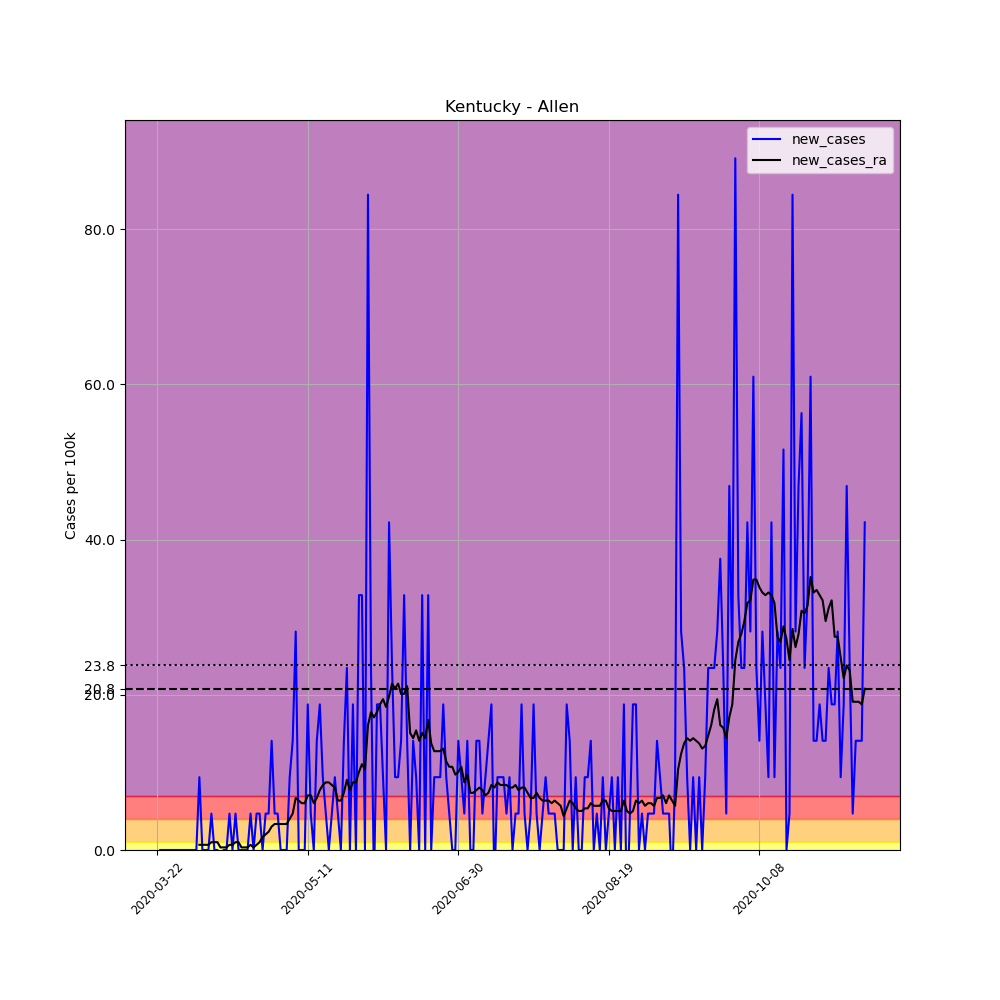

The table this chart was drawn from, first rows:
, date, county, state, fips, cases, deaths, COUNTY, STNAME, CTYNAME, POPESTIMATE2019, per_100k, new_cases, new_cases_ra
254324, 2020-03-22, Allen, Kentucky, 21003, 1, 0, 3, Kentucky, Allen, 21315, 4.692, , 
254325, 2020-03-23, Allen, Kentucky, 21003, 1, 0, 3, Kentucky, Allen, 21315, 4.692, 0.0, 
254326, 2020-03-24, Allen, Kentucky, 21003, 1, 0, 3, Kentucky, Allen, 21315, 4.692, 0.0, 
254327, 2020-03-25, Allen, Kentucky, 21003, 1, 0, 3, Kentucky, Allen, 21315, 4.692, 0.0, 
254328, 2020-03-26, Allen, Kentucky, 21003, 1, 0, 3, Kentucky, Allen, 21315, 4.692, 0.0, 
254329, 2020-03-27, Allen, Kentucky, 21003, 1, 0, 3, Kentucky, Allen, 21315, 4.692, 0.0, 
254330, 2020-03-28, Allen, Kentucky, 21003, 1, 0, 3, Kentucky, Allen, 21315, 4.692, 0.0, 
254331, 2020-03-29, Allen, Kentucky, 21003, 1, 0, 3, Kentucky, Allen, 21315, 4.692, 0.0, 
254332, 2020-03-30, Allen, Kentucky, 21003, 1, 0, 3, Kentucky, Allen, 21315, 4.692, 0.0, 
254333, 2020-03-31, Allen, Kentucky, 21003, 1, 0, 3, Kentucky, Allen, 21315, 4.692, 0.0, 
254334, 2020-04-01, Allen, Kentucky, 21003, 1, 0, 3, Kentucky, Allen, 21315, 4.692, 0.0, 
254335, 2020-04-02, Allen, Kentucky, 21003, 1, 0, 3, Kentucky, Allen, 21315, 4.692, 0.0, 
254336, 2020-04-03, Allen, Kentucky, 21003, 1, 0, 3, Kentucky, Allen, 21315, 4.692, 0.0, 
254337, 2020-04-04, Allen, Kentucky, 21003, 1, 0, 3, Kentucky, Allen, 21315, 4.692, 0.0, 
254338, 2020-04-05, Allen, Kentucky, 21003, 3, 0, 3, Kentucky, Allen, 21315, 14.07, 9.383, 0.6702
254339, 2020-04-06, Allen, Kentucky, 21003, 3, 0, 3, Kentucky, Allen, 21315, 14.07, 0.0, 0.6702
254340, 2020-04-07, Allen, Kentucky, 21003, 3, 0, 3, Kentucky, Allen, 21315, 14.07, 0.0, 0.6702
254341, 2020-04-08, Allen, Kentucky, 21003, 3, 0, 3, Kentucky, Allen, 21315, 14.07, 0.0, 0.6702
254342, 2020-04-09, Allen, Kentucky, 21003, 4, 0, 3, Kentucky, Allen, 21315, 18.77, 4.692, 1.005
254343, 2020-04-10, Allen, Kentucky, 21003, 4, 0, 3, Kentucky, Allen, 21315, 18.77, 0.0, 1.005
254344, 2020-04-11, Allen, Kentucky, 21003, 4, 0, 3, Kentucky, Allen, 21315, 18.77, 0.0, 1.005
254345, 2020-04-12, Allen, Kentucky, 21003, 2, 0, 3, Kentucky, Allen, 21315, 9.383, -9.383, 0.3351
254346, 2020-04-13, Allen, Kentucky, 21003, 2, 0, 3, Kentucky, Allen, 21315, 9.383, 0.0, 0.3351
254347, 2020-04-14, Allen, Kentucky, 21003, 2, 0, 3, Kentucky, Allen, 21315, 9.383, 0.0, 0.3351
254348, 2020-04-15, Allen, Kentucky, 21003, 3, 0, 3, Kentucky, Allen, 21315, 14.07, 4.692, 0.6702
254349, 2020-04-16, Allen, Kentucky, 21003, 3, 0, 3, Kentucky, Allen, 21315, 14.07, 0.0, 0.6702
254350, 2020-04-17, Allen, Kentucky, 21003, 4, 0, 3, Kentucky, Allen, 21315, 18.77, 4.692, 1.005
254351, 2020-04-18, Allen, Kentucky, 21003, 4, 0, 3, Kentucky, Allen, 21315, 18.77, 0.0, 1.005
254352, 2020-04-19, Allen, Kentucky, 21003, 4, 0, 3, Kentucky, Allen, 21315, 18.77, 0.0, 0.3351
254353, 2020-04-20, Allen, Kentucky, 21003, 4, 0, 3, Kentucky, Allen, 21315, 18.77, 0.0, 0.3351
254354, 2020-04-21, Allen, Kentucky, 21003, 4, 0, 3, Kentucky, Allen, 21315, 18.77, 0.0, 0.3351
254355, 2020-04-22, Allen, Kentucky, 21003, 5, 0, 3, Kentucky, Allen, 21315, 23.46, 4.692, 0.6702
254356, 2020-04-23, Allen, Kentucky, 21003, 5, 0, 3, Kentucky, Allen, 21315, 23.46, 0.0, 0.3351
254357, 2020-04-24, Allen, Kentucky, 21003, 6, 0, 3, Kentucky, Allen, 21315, 28.15, 4.692, 0.6702
254358, 2020-04-25, Allen, Kentucky, 21003, 7, 0, 3, Kentucky, Allen, 21315, 32.84, 4.692, 1.005
254359, 2020-04-26, Allen, Kentucky, 21003, 7, 0, 3, Kentucky, Allen, 21315, 32.84, 0.0, 1.676
254360, 2020-04-27, Allen, Kentucky, 21003, 8, 0, 3, Kentucky, Allen, 21315, 37.53, 4.692, 2.011
254361, 2020-04-28, Allen, Kentucky, 21003, 9, 0, 3, Kentucky, Allen, 21315, 42.22, 4.692, 2.346
254362, 2020-04-29, Allen, Kentucky, 21003, 12, 0, 3, Kentucky, Allen, 21315, 56.3, 14.07, 3.016
254363, 2020-04-30, Allen, Kentucky, 21003, 13, 0, 3, Kentucky, Allen, 21315, 60.99, 4.692, 3.351
254364, 2020-05-01, Allen, Kentucky, 21003, 14, 0, 3, Kentucky, Allen, 21315, 65.68, 4.692, 3.351
254365, 2020-05-02, Allen, Kentucky, 21003, 14, 0, 3, Kentucky, Allen, 21315, 65.68, 0.0, 3.351
254366, 2020-05-03, Allen, Kentucky, 21003, 14, 0, 3, Kentucky, Allen, 21315, 65.68, 0.0, 3.351
254367, 2020-05-04, Allen, Kentucky, 21003, 14, 0, 3, Kentucky, Allen, 21315, 65.68, 0.0, 3.351
254368, 2020-05-05, Allen, Kentucky, 21003, 16, 0, 3, Kentucky, Allen, 21315, 75.06, 9.383, 4.021
254369, 2020-05-06, Allen, Kentucky, 21003, 19, 0, 3, Kentucky, Allen, 21315, 89.14, 14.07, 4.692
254370, 2020-05-07, Allen, Kentucky, 21003, 25, 0, 3, Kentucky, Allen, 21315, 117.3, 28.15, 6.702
254371, 2020-05-08, Allen, Kentucky, 21003, 25, 0, 3, Kentucky, Allen, 21315, 117.3, 0.0, 6.367
254372, 2020-05-09, Allen, Kentucky, 21003, 25, 0, 3, Kentucky, Allen, 21315, 117.3, 0.0, 6.032
254373, 2020-05-10, Allen, Kentucky, 21003, 25, 0, 3, Kentucky, Allen, 21315, 117.3, 0.0, 6.032
254374, 2020-05-11, Allen, Kentucky, 21003, 29, 1, 3, Kentucky, Allen, 21315, 136.1, 18.77, 7.037
254375, 2020-05-12, Allen, Kentucky, 21003, 30, 1, 3, Kentucky, Allen, 21315, 140.7, 4.692, 7.037
254376, 2020-05-13, Allen, Kentucky, 21003, 30, 1, 3, Kentucky, Allen, 21315, 140.7, 0.0, 6.032
254377, 2020-05-14, Allen, Kentucky, 21003, 33, 1, 3, Kentucky, Allen, 21315, 154.8, 14.07, 6.702
254378, 2020-05-15, Allen, Kentucky, 21003, 37, 1, 3, Kentucky, Allen, 21315, 173.6, 18.77, 7.708
254379, 2020-05-16, Allen, Kentucky, 21003, 39, 2, 3, Kentucky, Allen, 21315, 183, 9.383, 8.378
254380, 2020-05-17, Allen, Kentucky, 21003, 40, 2, 3, Kentucky, Allen, 21315, 187.7, 4.692, 8.713
254381, 2020-05-18, Allen, Kentucky, 21003, 40, 2, 3, Kentucky, Allen, 21315, 187.7, 0.0, 8.713
254382, 2020-05-19, Allen, Kentucky, 21003, 41, 2, 3, Kentucky, Allen, 21315, 192.4, 4.692, 8.378
254383, 2020-05-20, Allen, Kentucky, 21003, 43, 2, 3, Kentucky, Allen, 21315, 201.7, 9.383, 8.043
... 176 more rows
